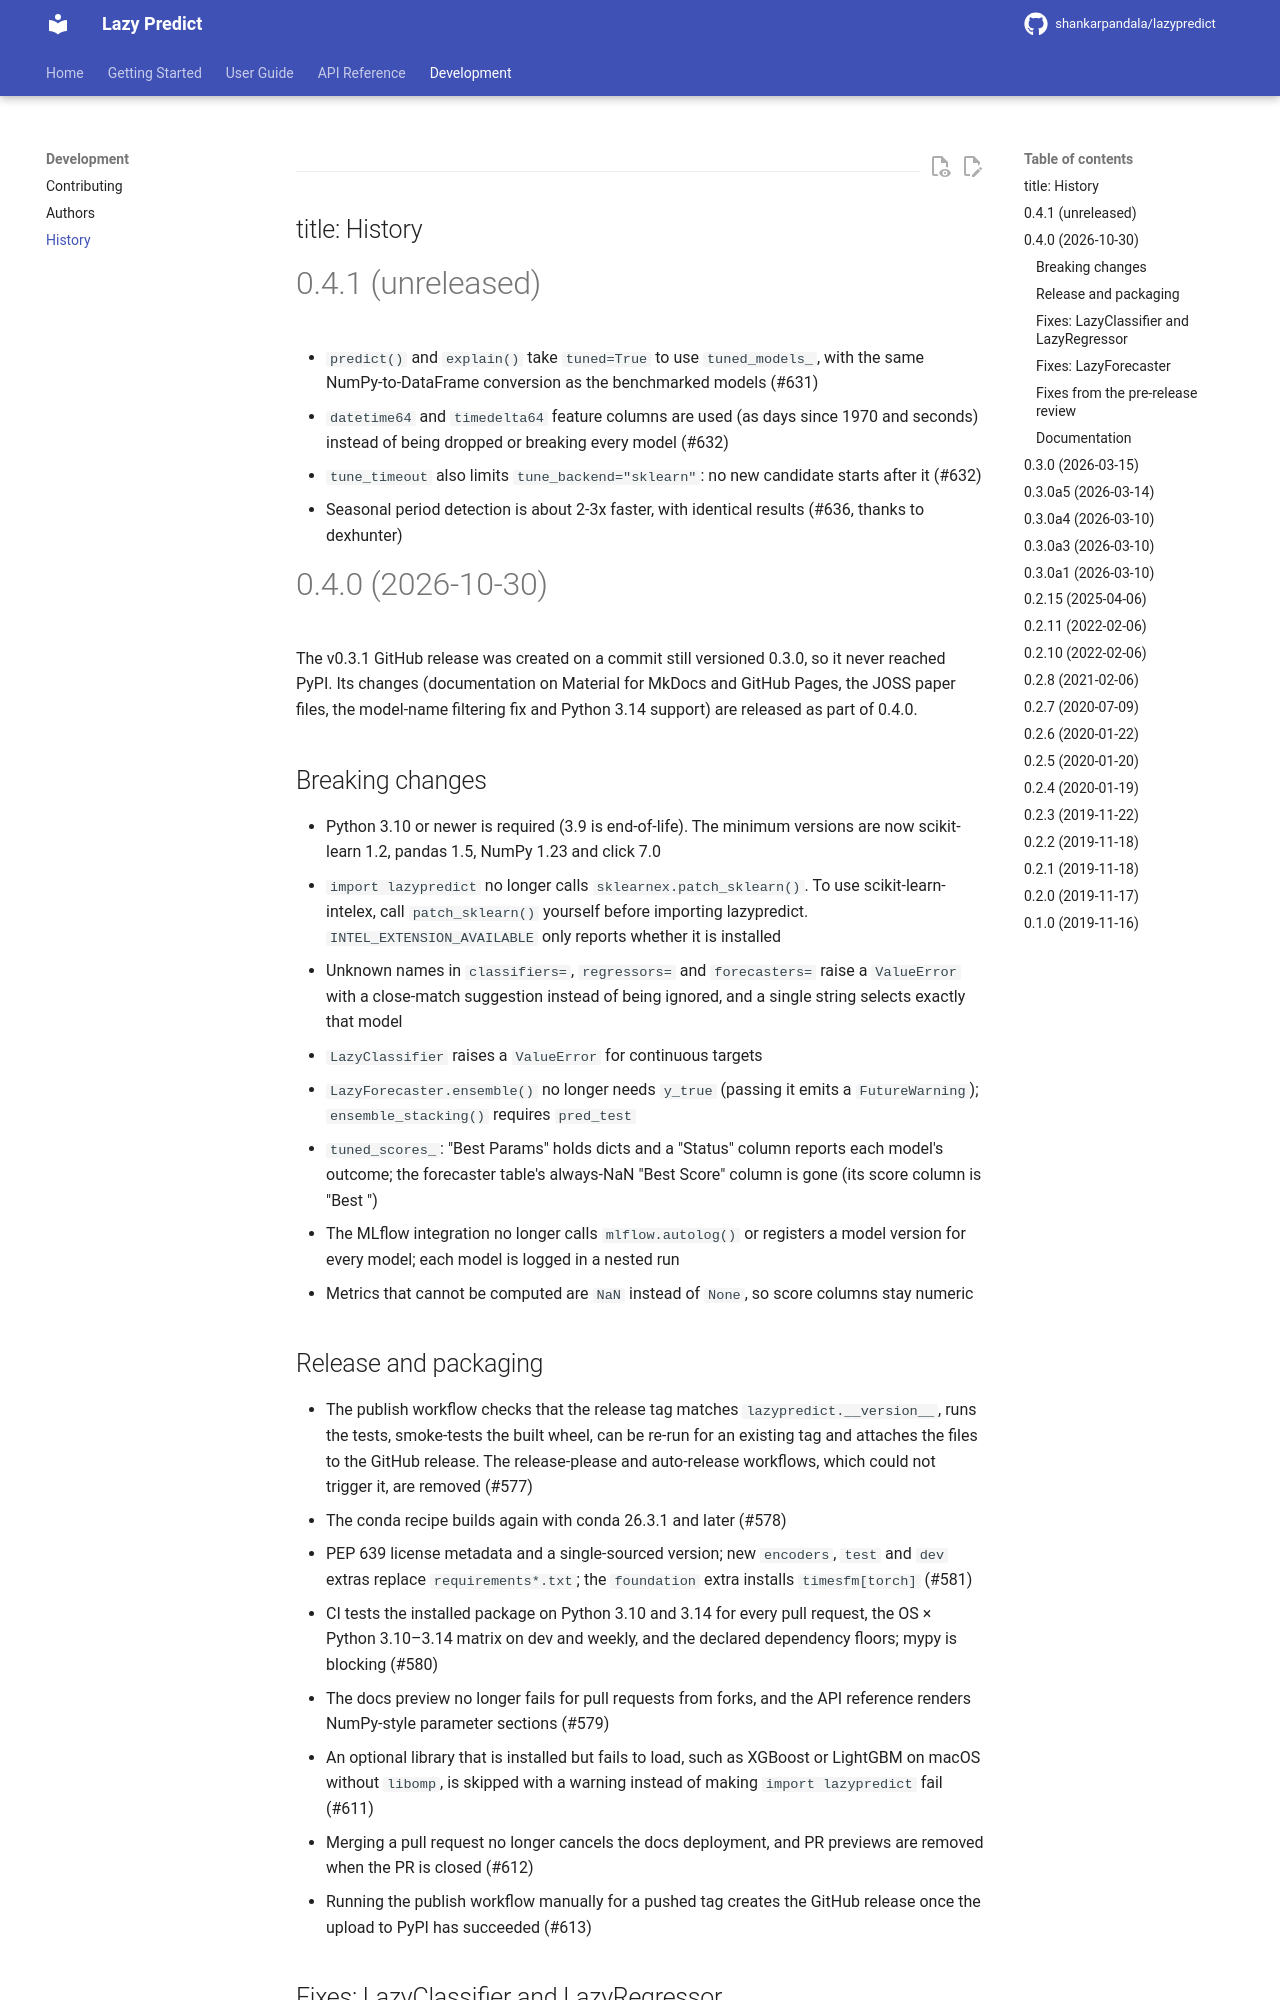

repository: shankarpandala/lazypredict · page: history/index.html · generator: mkdocs

---
title: History
---

# 0.4.1 (unreleased)

-   `predict()` and `explain()` take `tuned=True` to use `tuned_models_`, with the
    same NumPy-to-DataFrame conversion as the benchmarked models (#631)
-   `datetime64` and `timedelta64` feature columns are used (as days since 1970
    and seconds) instead of being dropped or breaking every model (#632)
-   `tune_timeout` also limits `tune_backend="sklearn"`: no new candidate starts
    after it (#632)
-   Seasonal period detection is about 2-3x faster, with identical results
    (#636, thanks to dexhunter)

# 0.4.0 (2026-10-30)

The v0.3.1 GitHub release was created on a commit still versioned 0.3.0, so it
never reached PyPI. Its changes (documentation on Material for MkDocs and GitHub
Pages, the JOSS paper files, the model-name filtering fix and Python 3.14
support) are released as part of 0.4.0.

## Breaking changes

-   Python 3.10 or newer is required (3.9 is end-of-life). The minimum versions
    are now scikit-learn 1.2, pandas 1.5, NumPy 1.23 and click 7.0
-   `import lazypredict` no longer calls `sklearnex.patch_sklearn()`. To use
    scikit-learn-intelex, call `patch_sklearn()` yourself before importing
    lazypredict. `INTEL_EXTENSION_AVAILABLE` only reports whether it is
    installed
-   Unknown names in `classifiers=`, `regressors=` and `forecasters=` raise a
    `ValueError` with a close-match suggestion instead of being ignored, and a
    single string selects exactly that model
-   `LazyClassifier` raises a `ValueError` for continuous targets
-   `LazyForecaster.ensemble()` no longer needs `y_true` (passing it emits a
    `FutureWarning`); `ensemble_stacking()` requires `pred_test`
-   `tuned_scores_`: "Best Params" holds dicts and a "Status" column reports
    each model's outcome; the forecaster table's always-NaN "Best Score" column
    is gone (its score column is "Best <tune_metric>")
-   The MLflow integration no longer calls `mlflow.autolog()` or registers a
    model version for every model; each model is logged in a nested run
-   Metrics that cannot be computed are `NaN` instead of `None`, so score
    columns stay numeric
